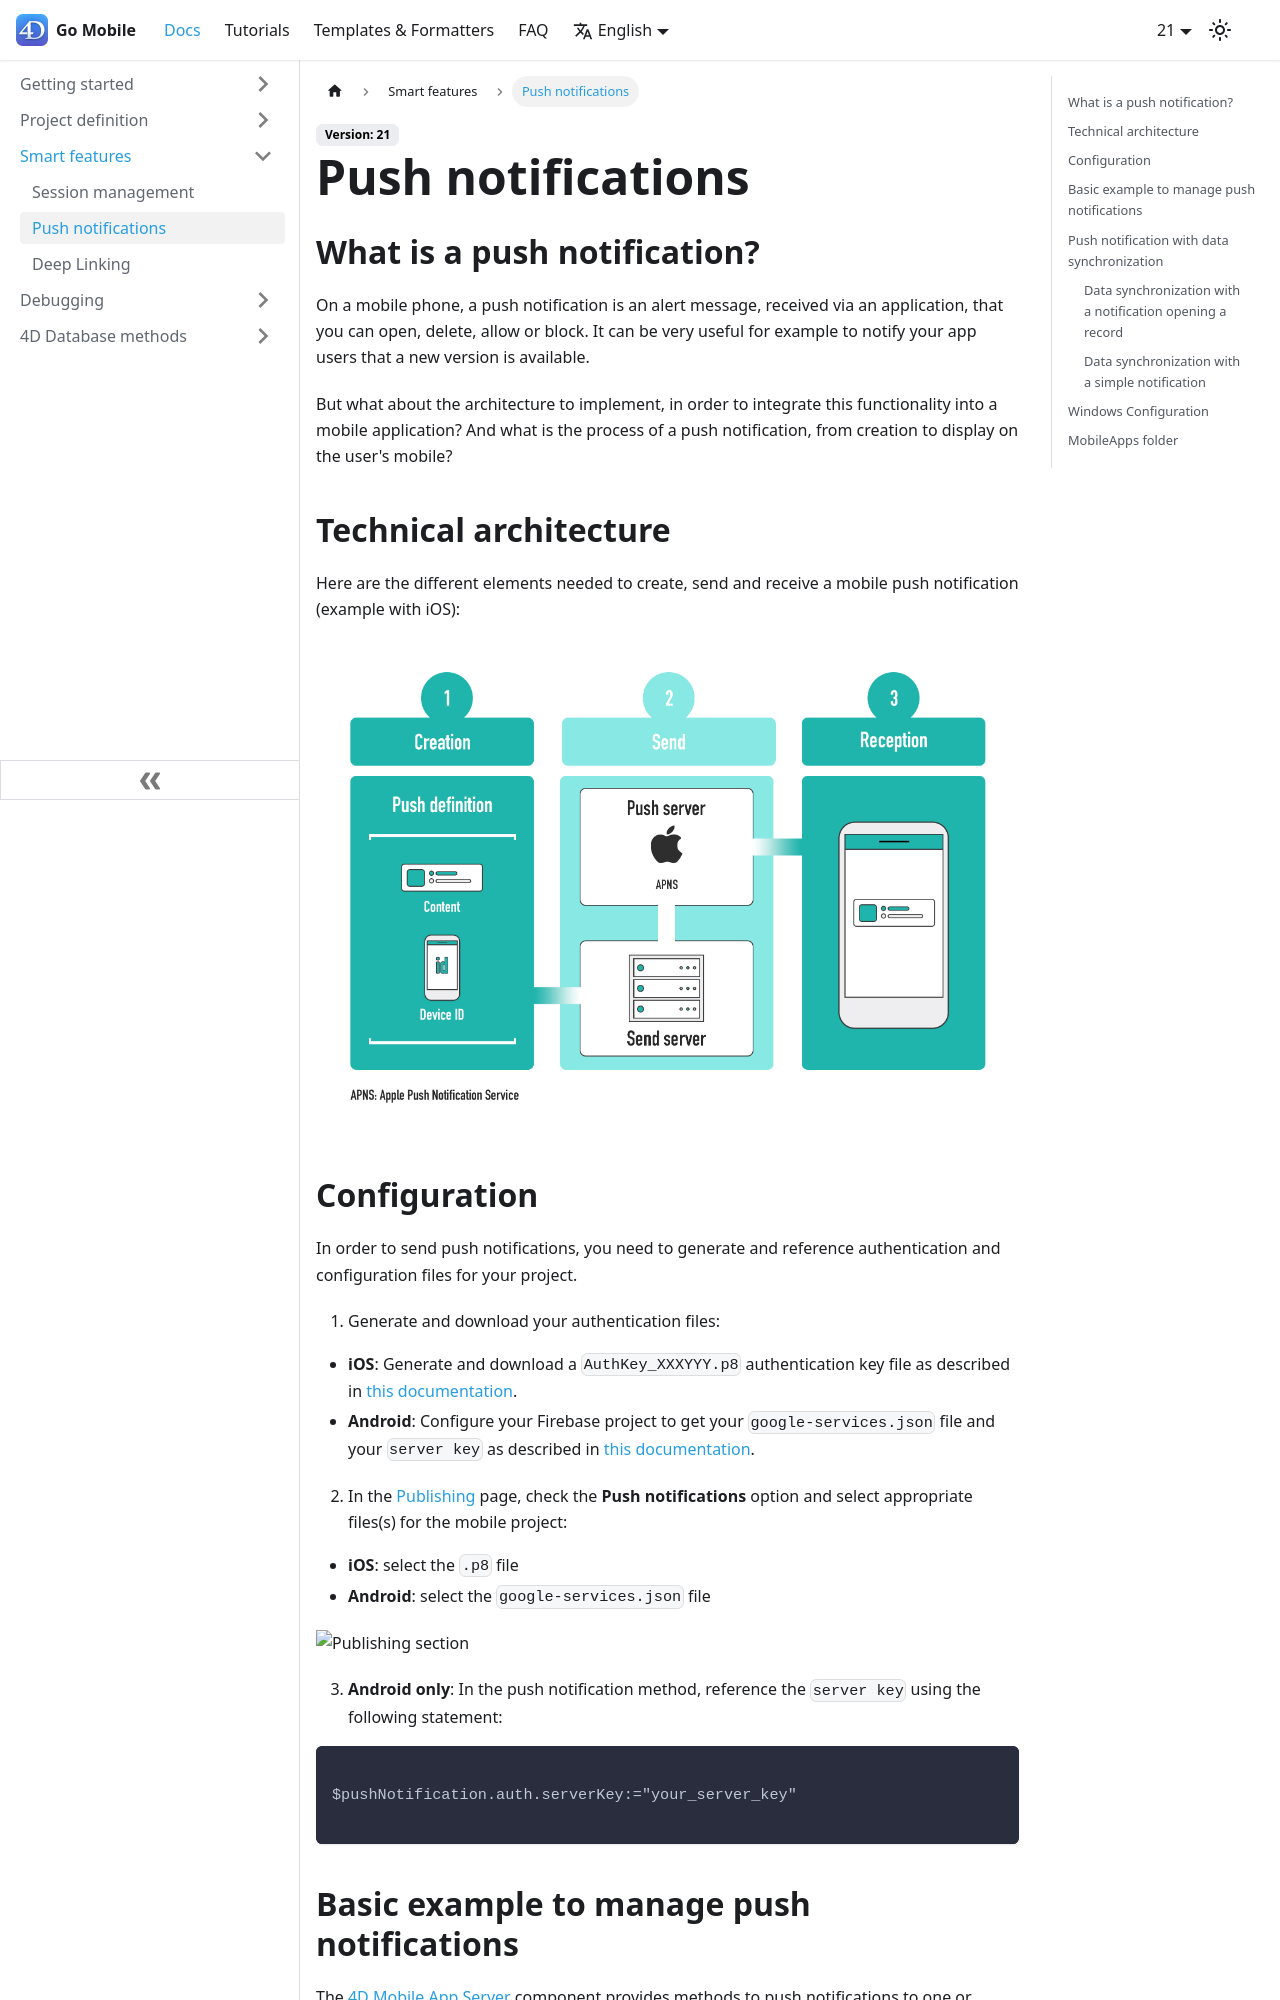

repository: 4d/go-mobile · page: docs/special-features/push-notification/index.html · generator: docusaurus

---
id: push-notification
title: Push notifications
---


## What is a push notification?

On a mobile phone, a push notification is an alert message, received via an application, that you can open, delete, allow or block. It can be very useful for example to notify your app users that a new version is available.

But what about the architecture to implement, in order to integrate this functionality into a mobile application? And what is the process of a push notification, from creation to display on the user's mobile?

## Technical architecture

Here are the different elements needed to create, send and receive a mobile push notification:

![Push notification process](img/4D-for-ios-push-notification.png)

## Prerequisites

In order to send push notifications, an `AuthKey_XXXYYY.p8` authentication file from Apple is required. 

1. Generate and download a .p8 key file as described in [this documentation](https://github.com/4d-for-ios/4D-Mobile-App-Server/blob/master/Documentation/Generate_p8.md).

2. In the [Publishing](../project-definition/publishing) page, check the **Push notifications** option and select your certificate in the mobile project.

![Publishing section](img/push-notification-publishing-section.png)
